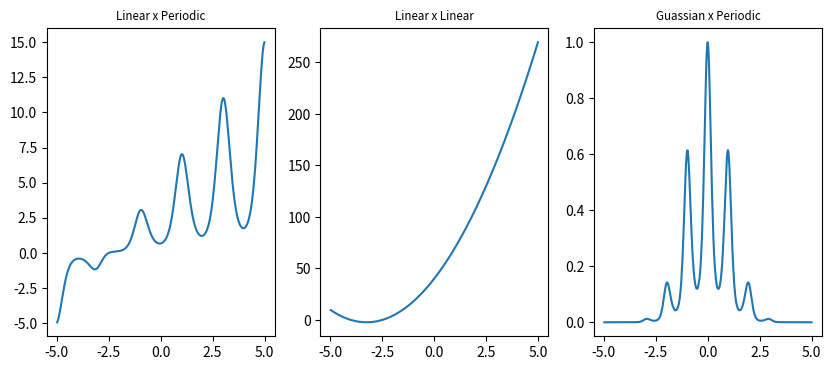
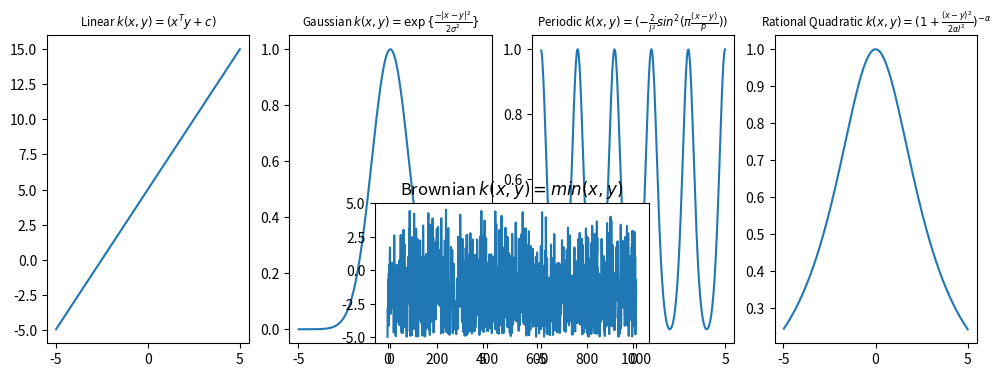

Write Python code to recreate these figures, in order.
# -*- coding: utf-8 -*-
"""
Spyder Editor

This is a temporary script file.
"""

import numpy as np
import pandas as pd
import matplotlib.pylab as plt

x = np.sort(np.random.uniform(-5,5,1000))
y = np.sort(np.random.uniform(-5,5,1000))

x_random = np.random.uniform(-5,5,1000)
y_random = np.random.uniform(-5,5,1000)

def linear_kernel(x,y,c):
    
    return x*y + c
    
def periodic(x,y,l,p):
    
    return np.exp(-2*np.square(np.sin(np.pi*(x-y)/p))/np.square(l))

def squared_exponential(x,l):
    
    return np.exp(-np.square(x-0)/(2*np.square(l)))

def rational_quadratic(x,y, l, alpha):
    
    return np.power((1 + np.square(x-y)/(2*alpha*np.square(l))),-alpha)

def brownian(x,y):
    
    mins = []
    for i,j in zip(x,y):
        mins.append(min(i,j))
    return mins


linPeriodic = linear_kernel(x,2,5)*periodic(x,1,1,2)
linSe = linear_kernel(x,y,5)*squared_exponential(x,1)
poly = linear_kernel(x,2,5)*linear_kernel(x,2,8)
perSe = periodic(x,1,1,1)*squared_exponential(x,1)

comb = squared_exponential(x,1) + linear_kernel(x,2,5)*periodic(x,1,1,2)

plt.figure(figsize=(10,4))
plt.subplot(131)
plt.plot(x, linPeriodic)
plt.title('Linear x Periodic', fontsize='small')
#plt.plot(x,linSe)
plt.subplot(132)
plt.plot(x, poly)
plt.title('Linear x Linear', fontsize='small')
plt.subplot(133)
plt.plot(x, perSe)
plt.title('Guassian x Periodic', fontsize='small')
#plt.plot(x, comb)

plt.figure(figsize=(12,4))
plt.subplot(141)
plt.plot(x, linear_kernel(x,2,5))
plt.title('Linear $k(x,y) = (x^{T}y + c)$', fontsize='small')
plt.subplot(142)
plt.plot(x, squared_exponential(x,1))
plt.title('Gaussian ' + r'$k(x,y) = \exp \lbrace \frac{-|x-y|^{2}}{2\sigma^{2}}\rbrace $', fontsize='small')

plt.subplot(143)
plt.plot(x, periodic(x,1,1,2))
plt.title('Periodic ' + r'$k(x,y) = (-\frac{2}{l^{2}}sin^{2}(\pi\frac{(x-y)}{p}))$', fontsize='small')

plt.subplot(144)
plt.plot(x, rational_quadratic(x,0,2,1))
plt.title('Rational Quadratic ' + r'$k(x,y) = (1 +  \frac{(x-y)^{2}}{2\alpha l^{2}})^{-\alpha}$', fontsize='small')

plt.subplot(235)
plt.plot(brownian(x_random,y_random))
plt.title('Brownian ' + r'$k(x,y) = min(x,y)$')